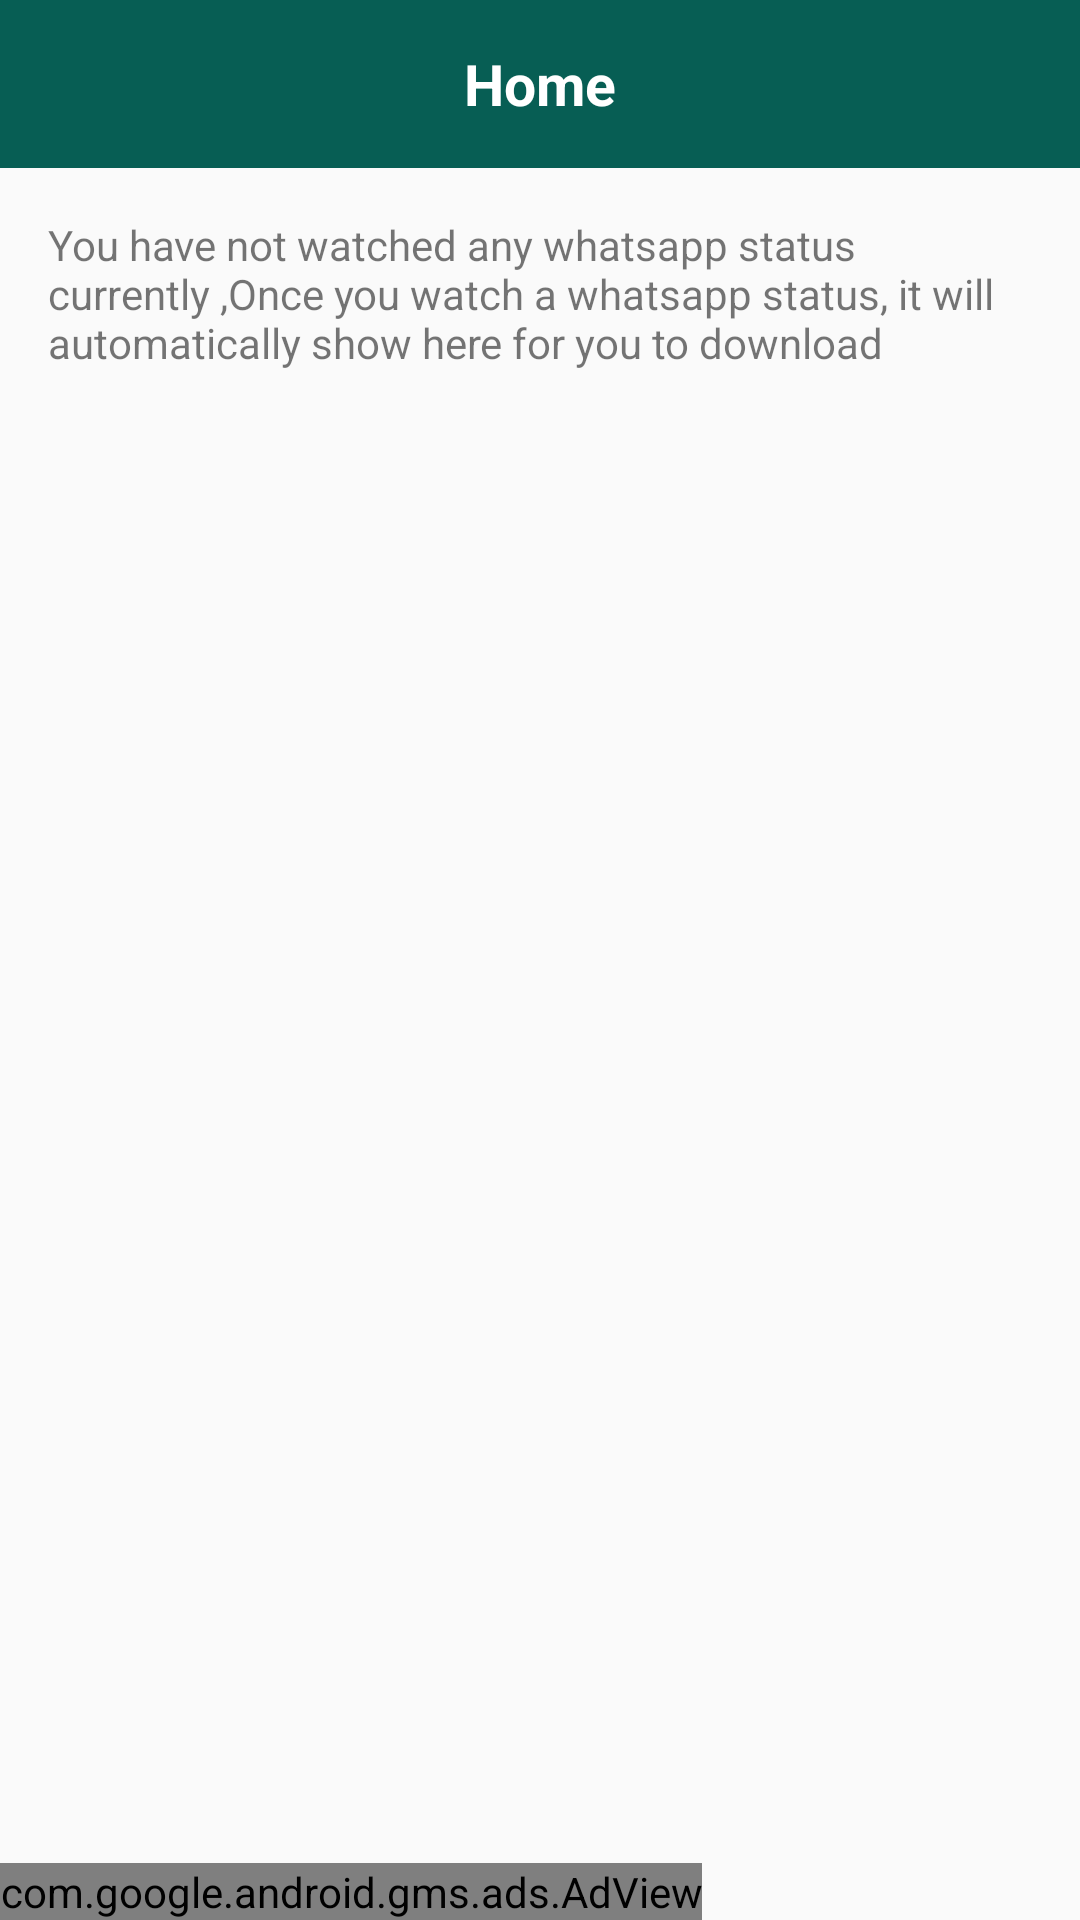

The Android layout XML behind this screen, and the referenced resources:
<!-- AndroidManifest.xml: activity theme AppThemeNoBar -->
<!-- res/layout/activity_story_downloader.xml -->
<?xml version="1.0" encoding="utf-8"?>
<LinearLayout xmlns:android="http://schemas.android.com/apk/res/android"
    xmlns:tools="http://schemas.android.com/tools"
    android:id="@+id/container"
    android:layout_width="match_parent"
    android:layout_height="match_parent"
    android:orientation="vertical"
    android:transitionName="relative_container_2_transition"
    tools:ignore="UnusedAttribute"
    tools:context=".StoryDownloader.StoryDownloaderActivity">

    <include android:id="@+id/toolbar_container"
        layout="@layout/toolbar_back" />

    <FrameLayout
        android:id="@+id/content"
        android:layout_width="match_parent"
        android:layout_height="wrap_content"
        android:transitionName="relative_container_2_transition"
        tools:ignore="UnusedAttribute"
        android:layout_weight="1">

        <TextView
            android:id="@+id/message"
            android:layout_width="match_parent"
            android:layout_height="wrap_content"
            android:layout_marginBottom="@dimen/activity_vertical_margin"
            android:layout_marginLeft="@dimen/activity_horizontal_margin"
            android:layout_marginRight="@dimen/activity_horizontal_margin"
            android:layout_marginTop="@dimen/activity_vertical_margin"
            android:text="@string/title_pics" />

        <androidx.recyclerview.widget.RecyclerView
            android:id="@+id/recyclerViewMedia"
            android:layout_width="match_parent"
            android:layout_height="match_parent"
            android:scrollbars="vertical"/>


    </FrameLayout>

    <LinearLayout
        android:layout_width="match_parent"
        android:layout_height="wrap_content">

        <com.google.android.gms.ads.AdView
            xmlns:ads="http://schemas.android.com/apk/res-auto"
            android:id="@+id/adView"
            android:layout_width="wrap_content"
            android:layout_height="wrap_content"
            android:layout_centerHorizontal="true"
            android:layout_alignParentBottom="true"
            ads:adSize="BANNER"
            ads:adUnitId="@string/story_home_banner">
        </com.google.android.gms.ads.AdView>

    </LinearLayout>

</LinearLayout>
<!-- res/layout/toolbar_back.xml (included above) -->
<?xml version="1.0" encoding="utf-8"?>
<androidx.coordinatorlayout.widget.CoordinatorLayout
    xmlns:android="http://schemas.android.com/apk/res/android"
    xmlns:app="http://schemas.android.com/apk/res-auto"
    xmlns:tools="http://schemas.android.com/tools"
    android:layout_width="match_parent"
    android:layout_height="wrap_content">

    <com.google.android.material.appbar.AppBarLayout
        android:layout_width="match_parent"
        android:layout_height="wrap_content"
        android:theme="@style/AppTheme.PopupOverlay">

        <androidx.appcompat.widget.Toolbar
            android:id="@+id/toolbar"
            android:layout_width="match_parent"
            android:layout_height="?attr/actionBarSize"
            android:background="?attr/colorPrimary"
            app:popupTheme="@style/AppTheme.PopupOverlay" >

            <ImageView
                android:id="@+id/back"
                android:layout_width="wrap_content"
                android:layout_height="wrap_content"
                android:src="@drawable/ic_arrow_back_white_24dp"/>

            <TextView
                android:id="@+id/title"
                android:layout_width="wrap_content"
                android:layout_height="wrap_content"
                android:textColor="@color/colorWhite"
                android:gravity="center"
                android:layout_gravity="center"
                android:textSize="19sp"
                android:textStyle="bold"
                android:text="@string/home"/>
        </androidx.appcompat.widget.Toolbar>

    </com.google.android.material.appbar.AppBarLayout>

</androidx.coordinatorlayout.widget.CoordinatorLayout>
<!-- resources referenced by this layout -->
<resources>
  <color name="colorWhite">#ffffff</color>
  <dimen name="activity_horizontal_margin">16dp</dimen>
  <dimen name="activity_vertical_margin">16dp</dimen>
  <string name="home">Home</string>
  <string name="story_home_banner">ca-app-pub-1008028300916848/2143591425</string>
  <string name="title_pics">You have not watched any whatsapp status currently ,Once you watch a whatsapp status, it will automatically show here for you to download</string>
  <style name="AppTheme.PopupOverlay" parent="ThemeOverlay.AppCompat.Light" />
  <style name="AppThemeNoBar" parent="Theme.AppCompat.Light.NoActionBar">
          
          <item name="colorPrimary">@color/colorPrimary</item>
          <item name="colorPrimaryDark">@color/colorPrimaryDark</item>
          <item name="colorAccent">@color/colorAccent</item>
      </style>
  <color name="colorPrimary">#075E54</color>
  <color name="colorPrimaryDark">#054D44</color>
  <color name="colorAccent">#FF4081</color>
</resources>
